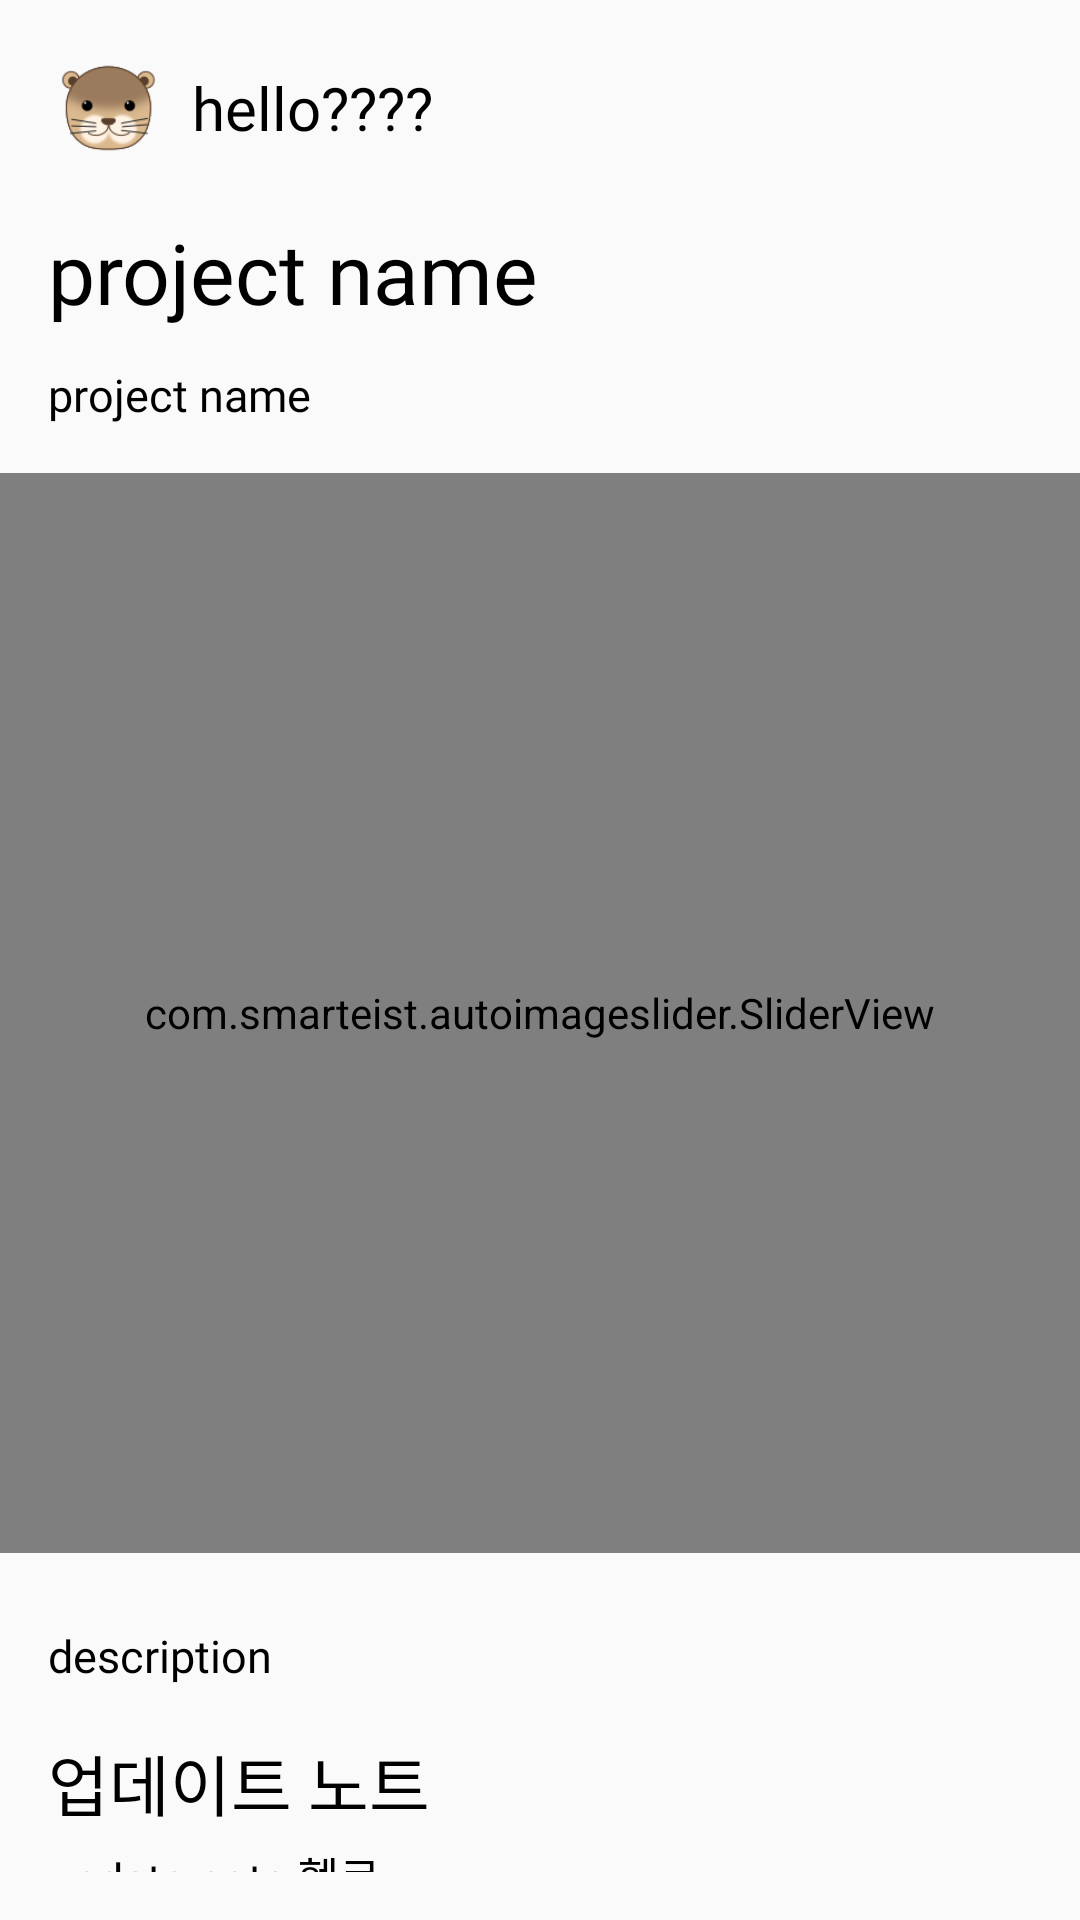

Android layout source for this screen:
<!-- AndroidManifest.xml: application theme Theme.AppCompat.Light.NoActionBar -->
<!-- res/layout/fragment_post.xml -->
<?xml version="1.0" encoding="utf-8"?>
<LinearLayout
    android:id="@+id/postContentLayout"
    xmlns:android="http://schemas.android.com/apk/res/android"
    xmlns:app="http://schemas.android.com/apk/res-auto"
    xmlns:tools="http://schemas.android.com/tools"
    android:orientation="vertical"
    android:layout_width="match_parent"
    android:layout_height="match_parent">

    <LinearLayout
        android:orientation="vertical"
        android:padding="16dp"
        android:layout_width="match_parent"
        android:layout_height="wrap_content">

        <LinearLayout
            android:orientation="horizontal"
            android:gravity="center"
            android:layout_width="match_parent"
            android:layout_height="wrap_content">

            <ImageView
                android:id="@+id/postPublisherProfileImageView"
                android:background="@drawable/icon_otter"
                android:layout_width="40dp"
                android:layout_height="40dp"/>

            <TextView
                android:text="hello????"
                android:textColor="@color/black"
                android:textSize="20sp"
                android:id="@+id/postPublisherIdTextView"
                android:layout_marginLeft="8dp"
                android:fontFamily="@font/bm_jua"
                android:layout_width="match_parent"
                android:layout_height="wrap_content"/>

        </LinearLayout>

        <TextView
            android:id="@+id/postTitleTextView"
            android:fontFamily="@font/bm_jua"
            android:textSize="28sp"
            android:textColor="@color/black"
            android:text="project name"
            android:layout_marginTop="16dp"
            android:layout_width="match_parent"
            android:layout_height="wrap_content"/>

        <TextView
            android:id="@+id/postTwoLineDescriptionTextView"
            android:fontFamily="@font/nanum_myeongjo"
            android:textSize="15sp"
            android:textColor="@color/black"
            android:text="project name"
            android:layout_marginTop="12dp"
            android:layout_width="match_parent"
            android:layout_height="wrap_content"/>
    </LinearLayout>

    <androidx.constraintlayout.widget.ConstraintLayout
        android:layout_width="match_parent"
        android:layout_height="wrap_content">

        <com.smarteist.autoimageslider.SliderView
            android:id="@+id/postImagesSlider"
            android:layout_width="match_parent"
            android:layout_height="0dp"
            app:sliderIndicatorGravity="center_horizontal|bottom"
            app:sliderIndicatorMargin="15dp"
            app:sliderIndicatorOrientation="horizontal"
            app:sliderIndicatorPadding="3dp"
            app:sliderIndicatorRadius="2dp"
            app:sliderIndicatorSelectedColor="#5A5A5A"
            app:sliderIndicatorUnselectedColor="#FFF"
            tools:ignore="MissingConstraints"
            app:layout_constraintDimensionRatio="W,1:1"/>







    </androidx.constraintlayout.widget.ConstraintLayout>

    <LinearLayout
        android:orientation="vertical"
        android:padding="16dp"
        android:layout_width="match_parent"
        android:layout_height="wrap_content">

        <TextView
            android:id="@+id/postDescriptionTextView"
            android:text="description "
            android:layout_marginTop="8dp"
            android:textColor="@color/black"
            android:textSize="15sp"
            android:fontFamily="@font/nanum_myeongjo"
            android:layout_width="match_parent"
            android:layout_height="wrap_content"/>

        <TextView
            android:text="업데이트 노트"
            android:layout_marginTop="16dp"
            android:textColor="@color/black"
            android:textSize="22sp"
            android:fontFamily="@font/bm_jua"
            android:layout_width="match_parent"
            android:layout_height="wrap_content"/>

        <TextView
            android:id="@+id/postUpdateNoteTextView"
            android:text="update note 헬로"
            android:layout_marginTop="4dp"
            android:textColor="@color/black"
            android:textSize="15sp"
            android:fontFamily="@font/nanum_myeongjo"
            android:layout_width="match_parent"
            android:layout_height="wrap_content"/>

        <TextView
            android:text="추후 개선사항"
            android:layout_marginTop="16dp"
            android:textColor="@color/black"
            android:textSize="22sp"
            android:fontFamily="@font/bm_jua"
            android:layout_width="match_parent"
            android:layout_height="wrap_content"/>

        <TextView
            android:id="@+id/postImprovementTextView"
            android:text="개선사항"
            android:layout_marginTop="4dp"
            android:textColor="@color/black"
            android:textSize="15sp"
            android:fontFamily="@font/nanum_myeongjo"
            android:layout_width="match_parent"
            android:layout_height="wrap_content"/>

        <TextView
            android:text="관련 링크"
            android:layout_marginTop="16dp"
            android:textColor="@color/black"
            android:textSize="20sp"
            android:fontFamily="@font/bm_jua"
            android:layout_width="match_parent"
            android:layout_height="wrap_content"/>

        <LinearLayout
            android:id="@+id/postLinksContainer"
            android:orientation="vertical"
            android:layout_width="match_parent"
            android:layout_height="wrap_content">

        </LinearLayout>











        <TextView
            android:id="@+id/postCreatedDateTextView"
            android:text="언제언제"
            android:layout_marginTop="4dp"
            android:textColor="@color/gray"
            android:textSize="15sp"
            android:gravity="right"
            android:fontFamily="@font/nanum_myeongjo"
            android:layout_width="match_parent"
            android:layout_height="wrap_content"/>
    </LinearLayout>
</LinearLayout>
<!-- resources referenced by this layout -->
<resources>
  <color name="black">#FF000000</color>
  <!-- drawable icon_otter: png bitmap (drawable, 9520 bytes) -->
</resources>
